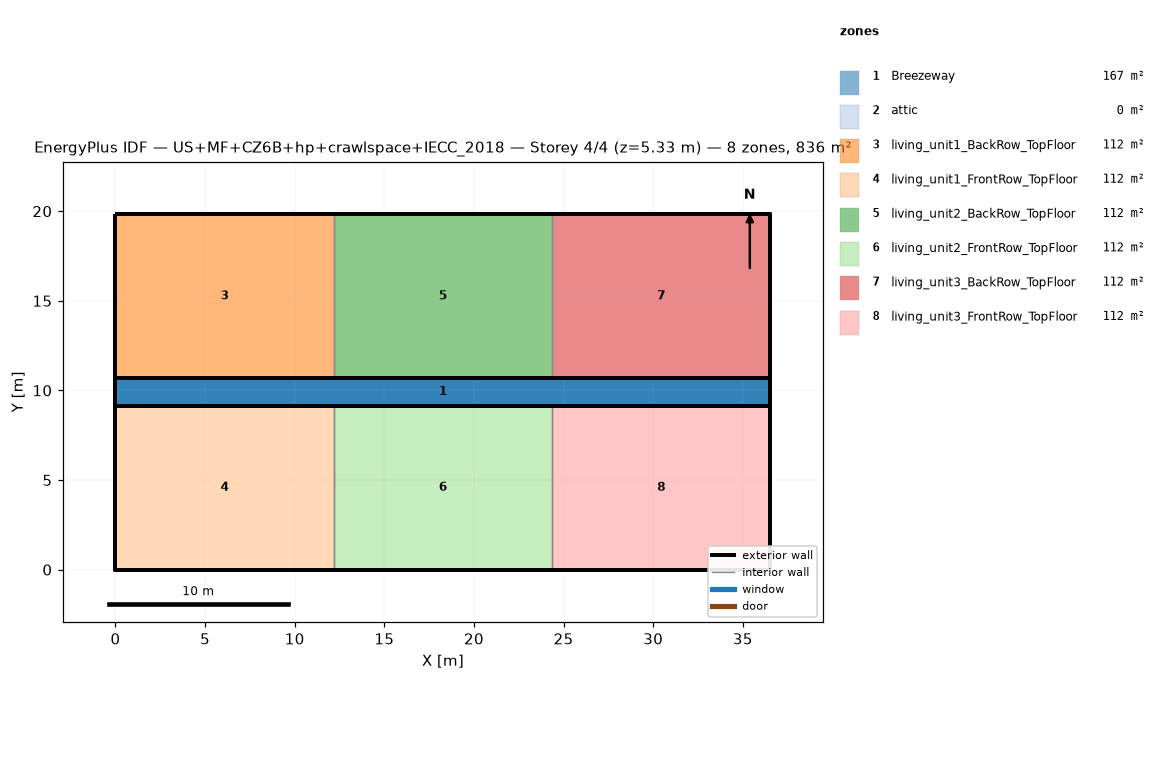
=== STOREY PLAN SPEC (per zone: floor XY polygon, exterior-wall plan segments, windows/doors) ===
zone 1: Breezeway  (167.0 m²)
  floor: (36.54, 9.16) (0.00, 9.16) (0.00, 10.68) (36.54, 10.68)
  floor: (36.54, 9.16) (0.00, 9.16) (0.00, 10.68) (36.54, 10.68)
  floor: (36.54, 9.16) (0.00, 9.16) (0.00, 10.68) (36.54, 10.68)
zone 2: attic  (0.0 m²)
  exterior wall: (36.54, 0.00) – (36.54, 19.84) – (36.54, 9.92)  [29.8 m]
  exterior wall: (0.00, 19.84) – (0.00, 0.00) – (0.00, 9.92)  [29.8 m]
zone 3: living_unit1_BackRow_TopFloor  (111.5 m²)
  floor: (12.18, 10.68) (0.00, 10.68) (0.00, 19.84) (12.18, 19.84)
  exterior wall: (12.18, 19.84) – (0.00, 19.84)  [12.2 m]
  exterior wall: (0.00, 19.84) – (0.00, 10.68)  [9.2 m]
  exterior wall: (0.00, 10.68) – (12.18, 10.68)  [12.2 m]
  interior walls: 1
zone 4: living_unit1_FrontRow_TopFloor  (111.5 m²)
  floor: (12.18, 0.00) (0.00, 0.00) (0.00, 9.16) (12.18, 9.16)
  exterior wall: (0.00, 0.00) – (12.18, 0.00)  [12.2 m]
  exterior wall: (0.00, 9.16) – (0.00, 0.00)  [9.2 m]
  exterior wall: (12.18, 9.16) – (0.00, 9.16)  [12.2 m]
  interior walls: 1
zone 5: living_unit2_BackRow_TopFloor  (111.5 m²)
  floor: (24.36, 10.68) (12.18, 10.68) (12.18, 19.84) (24.36, 19.84)
  exterior wall: (12.18, 10.68) – (24.36, 10.68)  [12.2 m]
  exterior wall: (24.36, 19.84) – (12.18, 19.84)  [12.2 m]
  interior walls: 2
zone 6: living_unit2_FrontRow_TopFloor  (111.5 m²)
  floor: (24.36, 0.00) (12.18, 0.00) (12.18, 9.16) (24.36, 9.16)
  exterior wall: (12.18, 0.00) – (24.36, 0.00)  [12.2 m]
  exterior wall: (24.36, 9.16) – (12.18, 9.16)  [12.2 m]
  interior walls: 2
zone 7: living_unit3_BackRow_TopFloor  (111.5 m²)
  floor: (36.54, 10.68) (24.36, 10.68) (24.36, 19.84) (36.54, 19.84)
  exterior wall: (36.54, 10.68) – (36.54, 19.84)  [9.2 m]
  exterior wall: (36.54, 19.84) – (24.36, 19.84)  [12.2 m]
  exterior wall: (24.36, 10.68) – (36.54, 10.68)  [12.2 m]
  interior walls: 1
zone 8: living_unit3_FrontRow_TopFloor  (111.5 m²)
  floor: (36.54, 0.00) (24.36, 0.00) (24.36, 9.16) (36.54, 9.16)
  exterior wall: (24.36, 0.00) – (36.54, 0.00)  [12.2 m]
  exterior wall: (36.54, 0.00) – (36.54, 9.16)  [9.2 m]
  exterior wall: (36.54, 9.16) – (24.36, 9.16)  [12.2 m]
  interior walls: 1

=== DERIVED (storey summary) ===
Building: US+MF+CZ6B+hp+crawlspace+IECC_2018
Storey: 4 of 4  (floor level z = 5.33 m)
Storey gross floor area: 836.2 m²
Zones on this storey: 8
  - Breezeway: floor 167.0 m²
  - attic: floor 0.0 m²; exterior wall 59.5 m (81.9 m²); WWR 0.0%
  - living_unit1_BackRow_TopFloor: floor 111.5 m²; exterior wall 33.5 m (86.9 m²); WWR 0.0%
  - living_unit1_FrontRow_TopFloor: floor 111.5 m²; exterior wall 33.5 m (86.9 m²); WWR 0.0%
  - living_unit2_BackRow_TopFloor: floor 111.5 m²; exterior wall 24.4 m (63.1 m²); WWR 0.0%
  - living_unit2_FrontRow_TopFloor: floor 111.5 m²; exterior wall 24.4 m (63.1 m²); WWR 0.0%
  - living_unit3_BackRow_TopFloor: floor 111.5 m²; exterior wall 33.5 m (86.9 m²); WWR 0.0%
  - living_unit3_FrontRow_TopFloor: floor 111.5 m²; exterior wall 33.5 m (86.9 m²); WWR 0.0%
Zone adjacency (shared interzone walls):
  - living_unit1_BackRow_TopFloor ↔ living_unit2_BackRow_TopFloor
  - living_unit1_FrontRow_TopFloor ↔ living_unit2_FrontRow_TopFloor
  - living_unit2_BackRow_TopFloor ↔ living_unit3_BackRow_TopFloor
  - living_unit2_FrontRow_TopFloor ↔ living_unit3_FrontRow_TopFloor